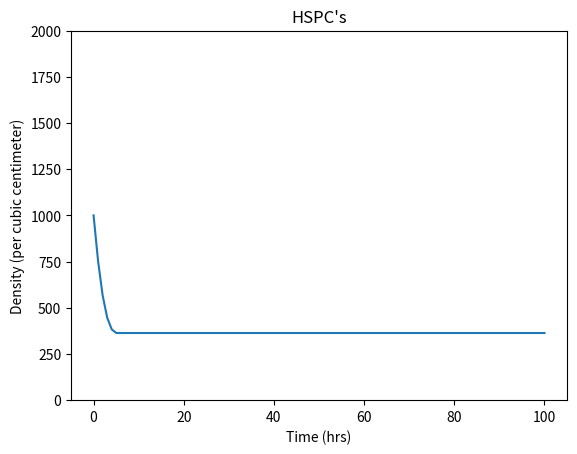
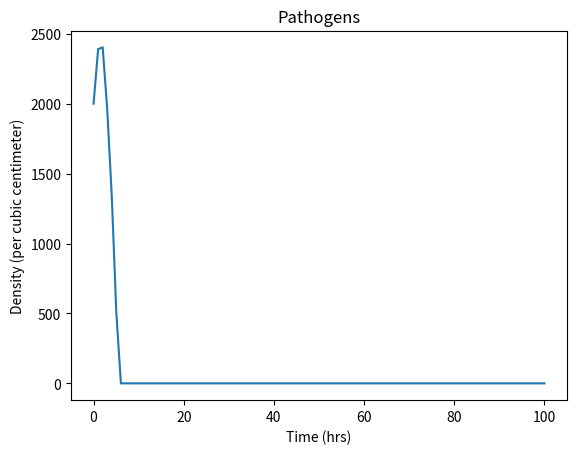
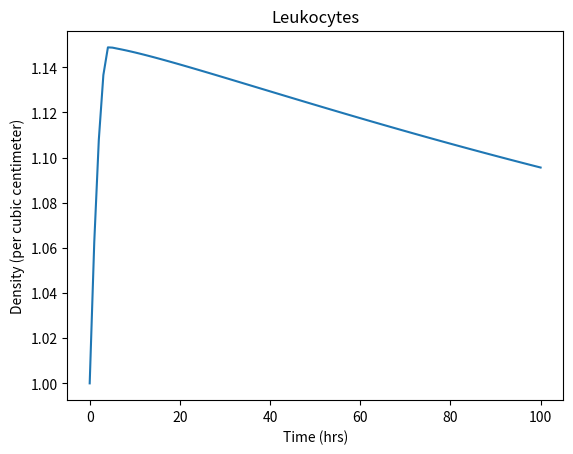
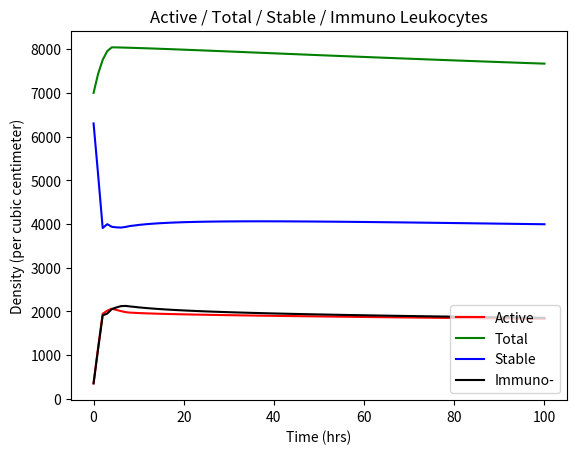
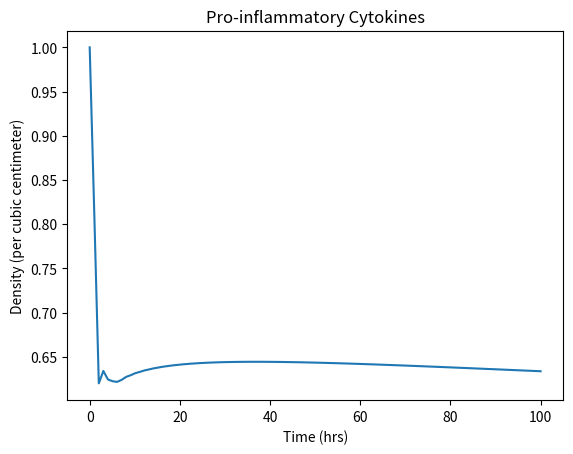
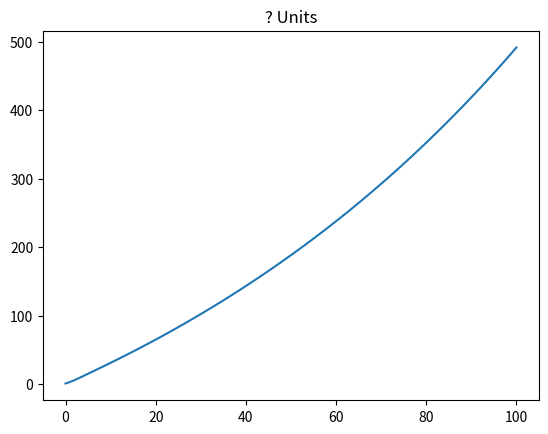
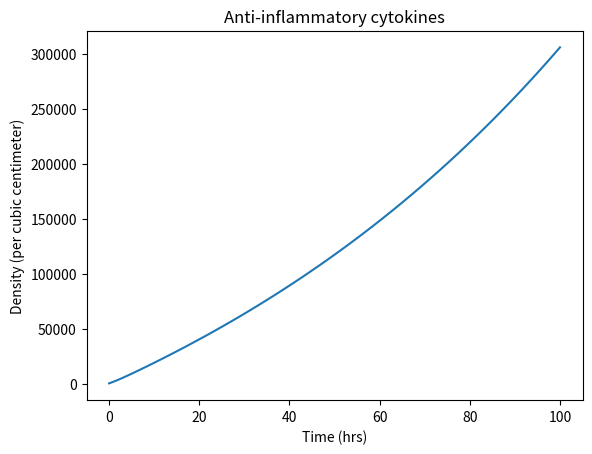
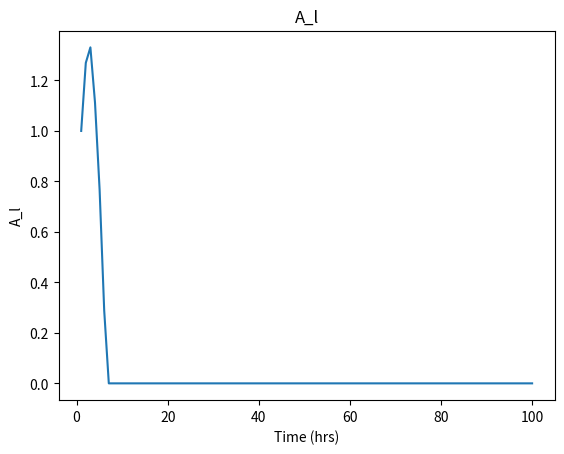
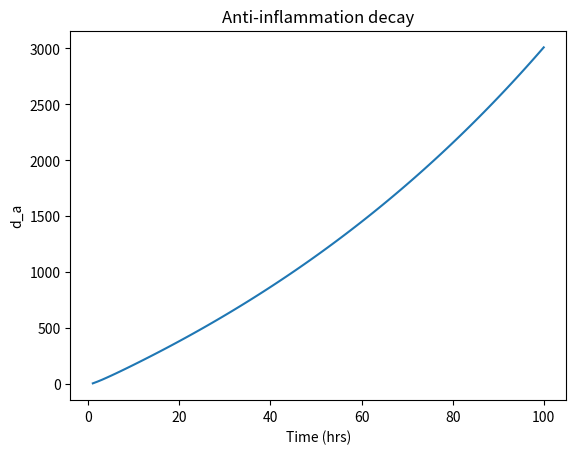

Write Python code to recreate these figures, in order.
# [redacted]
# [redacted]
# iGEM code for determining interactions between cytokines/cells

import math as mt
import random as rd
import numpy as np
import matplotlib.pyplot as plt

def main():

    # All initial values for parameters and fucntions
   # S_n = 100
   # A = 100
   # P = 100
   # E = 100
   # H = 100
   # D = 100
   # N = 100
   # a = 100
   # T = 100
   # R = 100
   # S = 100
   # A_l = 100
   # mu_SP = 100
   # mu_QA = 100
   # dLdt = 100
   # dAdt = 100
   # dHdt = 100
   # dndt = 100
   # dN2dt = 100
   # dPdt = 100
    
    g_N = 0.3
    k_p = 0.5
    k_a = 1
    k_np = 0.6
    k_tn = 0.5
    w = 0.00001
    p_crit = 2500
    A_crit = 1000
    t_half_leukocytes = 7
    t_half_P = 4.1375
    t_half_A = 4.1375
    t_double_P = 15
    gamma = 0.00000000000001
    S_a = 1
    S_n = 1
    t = np.linspace(0, 100, 100)    #timeseries set from 0 hrs -> 100 hrs w/ delta = 1 hr
    #ittr = 100
    N_inf = 20000000
    M = 1
    S_PQ = 0.5
    S_PH = 0.3
    S_PS = 0.1
    S_AS = 0.2
    S_AH = 0.1
    S_AU = 0.5
    theta_ps = 10_000_000
    theta_ar = 10_000_000
    theta_AS = 10_000_000
    theta_UP = 10_000_000
    delta_t = 1

    
    '''for i in range(ittr):
        i += 1
        t.append(float(i) / 10)'''
        
    def functions (t):
        #initial values:
            
        H = 1000    #HSPCs
        A = 500    #Anti-inflammatory cytokines
        P = 500    #Pro-inflammatory cytokines
        N = 2000    #Pathogens
        T = 7000    #Total Leukocytes
        a = 0.05      #alpha
        b = 0.9       #beta
        e = 0.05       #epsilon
        Q = a*T    #Active leukocytes
        S = b*T    #Stable leukocytes
        U = e*T    #Immuno-suppressive leukocytes
        N_2 = 10    #???
        
        
        H_arr = [H]
        A_arr = [A]
        P_arr = [P]
        N_arr = [N]
        N_2_arr = [N_2]
        T_arr = [T]
        Q_arr = [Q]
        S_arr = [S]
        U_arr = [U]
        output = []
        
        H_0 = H
        P_0 = P
        A_0 = A
        
        # following arrays are for testing
        E_arr = []
        R_arr = []
        D_arr = []
        A_l_arr = []
        T_decay = []
        d_a_arr = []
        
        for x in t[1:]:

            
            '''"Function for S (Switch - dN/dt)"
            if (N <= 0):
                S_n = 0
            elif(N > 0):
                S_n = 1'''
            
            "Function for E (exhaustion - dH/dt)"
            if ((P + S_n * N - S_a * A) < p_crit):
                E = 1
            elif ((P + S_n * N - S_a * a) >= p_crit):
                E = 2 - (2/(1+mt.exp(-1 * w * (P + S_n * N - S_a * A - p_crit))))
            
            if E < 0:
                E = 0
                
            E_arr.append(E)
                
            
            "Function for R (self renewal - dH/dt)"
            if P + S_n * N - S_a * A < 0:
                R = 0.05*H
            elif ((P + S_n * N - S_a * A) <= p_crit):
                R = (0.05 + 0.25 * ((P + S_n * N - S_a * A)/p_crit)) * H
            elif ((P + S_n * N - S_a * A) >= p_crit):
                R = 0.25 * H
                
            #if R < 0:
                #R = 0
            
            R_arr.append(R)
            
            "Function for D (differentiation - dH/dt & dT/dt"
            if (P + S_n * N - S_a * A <= 0):
                D = 0.1*H
            elif ((P + S_n * N - S_a * A) <= p_crit):
                D = (0.1 + 0.5*((P + S_n * N - S_a * A)/p_crit))*H
            elif ((P + S_n * N - S_a * a) > p_crit):
                D = 0.6*H
            
            "Function for R_plus"
            
            if S_a*A - S_n*N - P < 0:
                R_plus = 0
            elif S_a*A - S_n*N - P < A_crit:
                R_plus = 0.05*((S_a*A - S_n*N - P)/A_crit)*H
            else:
                R_plus = 0.05*H
            
            
            D_arr.append(D)    
            
            "Function for dHdt"
            dhdt = (E*R + E*R_plus) - D
            '''
            print("D: " + str(D))
            print("E: " + str(E))
            print("R: " + str(R))
            print("R_plus: " + str(R_plus))'''
            
            "Function for dndt"
            dndt = (g_N*N) * (1-(N/N_inf)) - (k_np * Q)
            
            #print((mt.log(1/2)/t_double_P)*N)
                
            '''"Function for T"
            T = Q + S
            
            if T < 0:
                T = 0'''
            
            "Function for A_l"
            try:
                A_l = (k_tn * N) * ((-2/(1 + mt.exp(gamma * T))) + 1)
            except OverflowError:               
                A_l = k_tn * N
                
            A_l_arr.append(A_l)
            

            "Function for mu_SP"
            
            mu_SP = 0.45*(np.power(P*S, 0.75)) / (np.power(P*S, 0.75) + np.power(theta_ps, 0.75))
            
            if mu_SP < 0:
                mu_SP = 0
            
            "Function for mu_QA"
            #mu_QA = (A * Q) / (theta_ar + (A * Q))
            mu_QA = (np.power(A*Q, 0.75)) / (np.power(A*Q, 0.75) + np.power(theta_ar, 0.75))
            if mu_QA < 0:
                mu_QA = 0
                
            "Function for mu_SA"
            mu_SA = 0.45*(np.power(A*S, 0.75)) / (np.power(A*S, 0.75) + np.power(theta_AS, 0.75))
            
            "Function for mu_UP"
            #mu_UP = (U*(P+N))/(U*(P+N) + theta_UP)
            mu_UP = (np.power(U*(P+N), 0.75)) / (np.power(U*(P+N), 0.75) + np.power(theta_UP, 0.75))

            "Function for d_p"
            #d_p = np.log(1/2)*P_0*np.power((1/2), (x/t_half_P))*t_half_P
            d_p = 0.01 * P
            
            "Function for d_a"
            #d_a = A_0 * np.log(0.5) * (1 / t_half_A) * np.power(0.5, (x / t_half_A)) * x
            
            d_a = 0.01 * A
            d_a_arr.append(d_a)
            
            "Function for dN2dt"
            dN2dt = t_half_P * mt.exp(0.5) * N_2
            
            "Function for dPdt"
            dPdt = (S_PS * S) + (S_PQ * Q) + (S_PH * H) + d_p - (k_p * mu_SP)
            
            "Function for dAdt"
            dAdt = (S_AU * U) + (S_AS * S) + (S_AH * H) + d_a - (k_a * mu_QA)
            
            #diagnostics
            print("dAdt: " + str(dAdt))
            print("S_AU*U: " + str(S_AU*U))
            print("S_AS*S: " + str(S_AS*S))
            print("S_AH*S: " + str(S_AH*S))
            print("d_a: " + str(d_a))
            print("k_a*mu_QA: " + str(k_a*mu_QA))
            
            "Function for dS/dt"    # Stable Leukocytes
            
            dsdt = D - A_l - 0.01*S + mu_QA*Q + mu_UP*U - mu_SA*S - mu_SP*S
            
            
            T_decay.append(mt.log(1/2)*H_0*np.power((1/2), (x/t_half_leukocytes))*t_half_leukocytes)
            
            "Function for dq/dt"    # Active Leukocytes
            dqdt = (mu_SP*S - mu_QA*Q)
            
            "Function for du/dt"    # Immuno-suppressive Leukocytes
            dudt = mu_SA*S - mu_UP*U
            
            
            
            "Linear appx's using previously calculated rates"
            H = dhdt + H
            
            if H < 0:
                H = 0
            
            N = dndt + N
            
            if N < 0:
                N = 0
            
            S = dsdt + S
            
            if S < 0:
                S = 0
            
            Q = dqdt + Q
            U = dudt + U
            
            T = U + S + Q
            a = Q/T
            b = S/T
            e = U/T
            
            
            if a > 1:
                a = 1
            elif a < 0:
                a = 0
            
            P = dPdt + P
            
            if P < 0:
                P = 0
            
            N_2 = (dN2dt * x) + N_2
            
            if N_2 < 0:
                N_2 = 0
            
            A = dAdt + A
            
            if A < 0:
                A = 0
                
            H_arr.append(H)
            N_arr.append(N)
            T_arr.append(T)
            Q_arr.append(Q)
            S_arr.append(S)
            U_arr.append(U)
            P_arr.append(P)
            N_2_arr.append(N_2)
            A_arr.append(A)
            
            output = [H_arr, N_arr, T_arr, Q_arr, S_arr, P_arr, N_2_arr, A_arr, R_arr, D_arr, E_arr, A_l_arr, T_decay, d_a_arr, U_arr]
        return (output)
    
   
    def normalize (fun_arr):
        norm_arr = []
        for x in fun_arr:
            if fun_arr[0] == 0:
                y = 0
                norm_arr.append(y)
            else:
                y = x/fun_arr[0]
                norm_arr.append(y)
        return norm_arr
   
    
    output_arr = []
    output_arr_nonnorm = functions(t)
    
    "To fit the t list to the size of the values inserted incase it breaks"
    '''n = len(t)
    k = len(output_arr_nonnorm[0])
    for i in range(0, n - k + 1):
        t.pop()'''
    
    
    for arr in output_arr_nonnorm:
        output_arr.append(normalize(arr))

    
    #t.insert(0,0)
    
    plt.figure(1)
    plt.plot(t, output_arr_nonnorm[0])
    plt.title('HSPC\'s')
    plt.xlabel("Time (hrs)")
    plt.ylabel("Density (per cubic centimeter)")
    plt.ylim(0, 2000)
    #plt.savefig("HSPC's_ittr2")
    
    plt.figure(2)
    plt.plot(t, output_arr_nonnorm[1])
    plt.title('Pathogens')
    plt.xlabel("Time (hrs)")
    plt.ylabel("Density (per cubic centimeter)")
    #plt.savefig("Instagators_ittr2")
    
    plt.figure(3)
    plt.plot(t, output_arr[2])
    plt.title('Leukocytes')
    plt.xlabel("Time (hrs)")
    plt.ylabel("Density (per cubic centimeter)")
    #plt.savefig("Leukocytes_ittr2")
    
    plt.figure(4)
    plt.plot(t, output_arr_nonnorm[3], "r-")      # don't normalize these
    plt.plot(t, output_arr_nonnorm[2], "g-")
    plt.plot(t, output_arr_nonnorm[4], "b-")
    plt.plot(t, output_arr_nonnorm[14], "k-")
    plt.title("Active / Total / Stable / Immuno Leukocytes")
    plt.xlabel("Time (hrs)")
    plt.ylabel("Density (per cubic centimeter)")
    plt.legend(["Active", "Total", "Stable", "Immuno-"], loc ="lower right")
    #plt.savefig("alpha_ittr2")
    
    plt.figure(5)
    plt.plot(t, output_arr[4])
    plt.title('Pro-inflammatory Cytokines')
    plt.xlabel("Time (hrs)")
    plt.ylabel("Density (per cubic centimeter)")
    #plt.savefig("Proinflammatory_ittr2")
    
    plt.figure(6)
    plt.plot(t, output_arr[5])
    plt.title('? Units')
    #plt.savefig("?_ittr2")
    
    plt.figure(7)
    plt.plot(t, output_arr_nonnorm[7])
    plt.title('Anti-inflammatory cytokines')
    plt.xlabel("Time (hrs)")
    plt.ylabel("Density (per cubic centimeter)")
    #plt.savefig("Antiinflammatory_ittr2")
    
    plt.figure(8)
    plt.plot(t[1:], output_arr[11])
    plt.title('A_l')
    plt.xlabel("Time (hrs)")
    plt.ylabel("A_l")
    
    plt.figure(9)
    plt.plot(t[1:], output_arr_nonnorm[13])
    plt.title('Anti-inflammation decay')
    plt.xlabel("Time (hrs)")
    plt.ylabel("d_a")
    '''
    #debugging code below
    print(len(t))
    print(len(output_arr[0]))
    print(len(output_arr_nonnorm[0]))
    fig, axs = plt.subplots(7)
   
    axs[0].plot(t, output_arr[0])
    axs[0].set_title('HSPC\'s')
    axs[1].plot(t, output_arr[1])
    axs[1].set_title('Instigator Units')
    axs[2].plot(t, output_arr[2])
    axs[2].set_title('Luekocytes')
    axs[3].plot(t, output_arr[3])
    axs[3].set_title('alpha')
    axs[4].plot(t, output_arr[4])
    axs[4].set_title('Pathogen Units')
    axs[5].plot(t, output_arr[5])
    axs[5].set_title('Proinfalammatory Units')
    axs[6].plot(t, output_arr[6])
    axs[6].set_title('Antiinflammatory Units')
    
    plt.subplots_adjust(hspace = 5)
    plt.show()
    #plt.savefig("Graphs_of_ittr_2.jpg")'''
    
    #print(output_arr_nonnorm[6])

if __name__ == "__main__":
    main()
